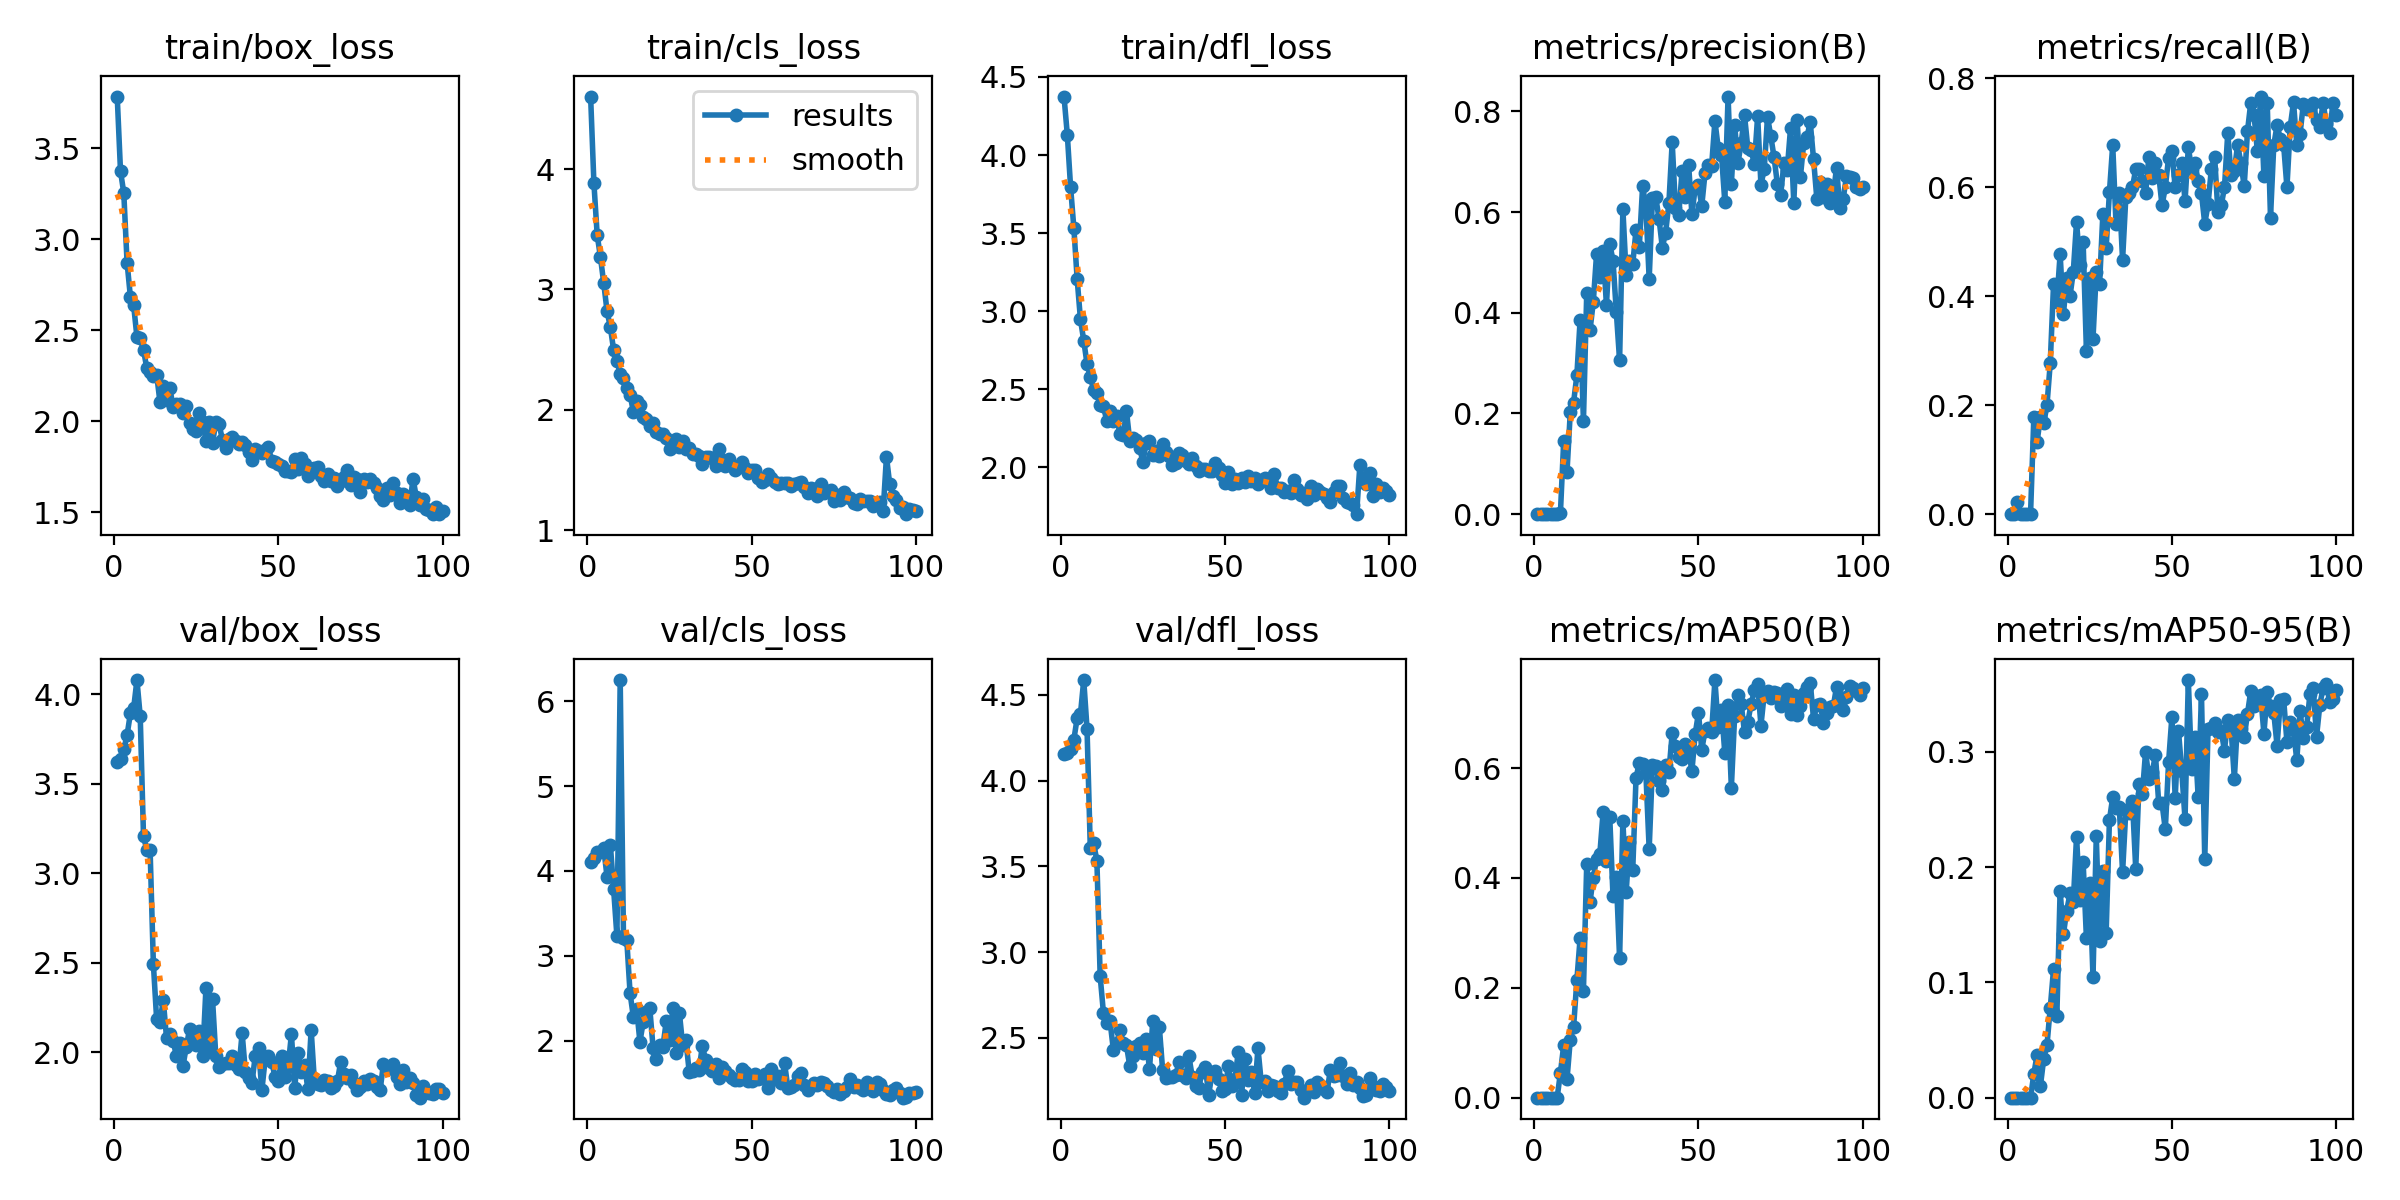

Source data for this figure (header and first rows):
epoch, time, train/box_loss, train/cls_loss, train/dfl_loss, metrics/precision(B), metrics/recall(B), metrics/mAP50(B), metrics/mAP50-95(B), val/box_loss, val/cls_loss, val/dfl_loss, lr/pg0, lr/pg1, lr/pg2
1, 0.893, 3.785, 4.602, 4.374, 0, 0, 0, 0, 3.623, 4.111, 4.157, 0.00022, 0.00022, 0.00022
2, 1.751, 3.375, 3.884, 4.131, 0, 0, 0, 0, 3.64, 4.157, 4.161, 0.0004554, 0.0004554, 0.0004554
3, 2.569, 3.255, 3.452, 3.794, 0.00017, 0.02222, 9e-05, 1e-05, 3.692, 4.224, 4.184, 0.0006861, 0.0006861, 0.0006861
4, 3.401, 2.872, 3.267, 3.531, 0, 0, 0, 0, 3.772, 4.223, 4.24, 0.0009121, 0.0009121, 0.0009121
5, 4.153, 2.686, 3.051, 3.206, 0, 0, 0, 0, 3.894, 4.264, 4.365, 0.001133, 0.001133, 0.001133
6, 4.914, 2.637, 2.819, 2.948, 0, 0, 0, 0, 3.923, 3.929, 4.388, 0.00135, 0.00135, 0.00135
7, 5.672, 2.463, 2.689, 2.813, 0, 0, 0, 0, 4.08, 4.31, 4.587, 0.001561, 0.001561, 0.001561
8, 6.415, 2.455, 2.497, 2.663, 0.00269, 0.1778, 0.04537, 0.02062, 3.878, 3.785, 4.304, 0.001768, 0.001768, 0.001768
9, 7.243, 2.392, 2.406, 2.58, 0.1463, 0.1333, 0.09557, 0.03721, 3.206, 3.234, 3.605, 0.001842, 0.001842, 0.001842
10, 8.078, 2.292, 2.301, 2.498, 0.08352, 0.1778, 0.03324, 0.01006, 3.132, 6.248, 3.636, 0.001822, 0.001822, 0.001822
11, 8.86, 2.273, 2.268, 2.478, 0.2029, 0.1667, 0.1059, 0.03351, 3.133, 3.216, 3.533, 0.001802, 0.001802, 0.001802
12, 9.601, 2.247, 2.179, 2.401, 0.2217, 0.2, 0.1282, 0.04557, 2.494, 3.189, 2.859, 0.001782, 0.001782, 0.001782
13, 10.41, 2.256, 2.124, 2.391, 0.2758, 0.2778, 0.2137, 0.07788, 2.184, 2.562, 2.644, 0.001762, 0.001762, 0.001762
14, 11.22, 2.107, 1.986, 2.298, 0.3867, 0.4222, 0.2914, 0.1115, 2.169, 2.281, 2.589, 0.001743, 0.001743, 0.001743
15, 12.02, 2.195, 2.07, 2.359, 0.1848, 0.3889, 0.1946, 0.07062, 2.294, 2.374, 2.598, 0.001723, 0.001723, 0.001723
16, 12.81, 2.117, 2.041, 2.299, 0.4386, 0.4778, 0.4253, 0.1795, 2.082, 1.988, 2.432, 0.001703, 0.001703, 0.001703
17, 13.63, 2.182, 1.938, 2.327, 0.3651, 0.3667, 0.3567, 0.1419, 2.102, 2.222, 2.469, 0.001683, 0.001683, 0.001683
18, 14.34, 2.08, 1.925, 2.217, 0.4216, 0.4333, 0.4007, 0.1619, 2.065, 2.342, 2.544, 0.001663, 0.001663, 0.001663
19, 15.09, 2.097, 1.867, 2.21, 0.5173, 0.4, 0.4344, 0.1771, 1.981, 2.384, 2.472, 0.001644, 0.001644, 0.001644
20, 15.84, 2.097, 1.888, 2.36, 0.4716, 0.4444, 0.4444, 0.1694, 2.054, 1.92, 2.456, 0.001624, 0.001624, 0.001624
21, 16.6, 2.046, 1.814, 2.171, 0.5234, 0.537, 0.5209, 0.2265, 1.922, 1.786, 2.337, 0.001604, 0.001604, 0.001604
22, 17.41, 2.087, 1.799, 2.189, 0.4152, 0.4575, 0.431, 0.1713, 2.032, 1.946, 2.394, 0.001584, 0.001584, 0.001584
23, 18.15, 1.988, 1.802, 2.178, 0.5371, 0.5, 0.5113, 0.2046, 2.128, 1.93, 2.45, 0.001564, 0.001564, 0.001564
24, 18.91, 1.96, 1.765, 2.125, 0.5036, 0.3, 0.3663, 0.1383, 2.081, 2.229, 2.468, 0.001545, 0.001545, 0.001545
25, 19.65, 1.944, 1.672, 2.035, 0.402, 0.4333, 0.4012, 0.1862, 2.042, 2.007, 2.41, 0.001525, 0.001525, 0.001525
26, 20.61, 2.048, 1.734, 2.16, 0.3054, 0.3222, 0.2535, 0.1047, 2.119, 2.381, 2.495, 0.001505, 0.001505, 0.001505
27, 21.35, 1.998, 1.756, 2.17, 0.6055, 0.4444, 0.5042, 0.2267, 1.98, 1.861, 2.317, 0.001485, 0.001485, 0.001485
28, 22.17, 1.893, 1.69, 2.08, 0.4755, 0.4222, 0.3748, 0.1362, 2.362, 2.332, 2.598, 0.001465, 0.001465, 0.001465
29, 22.9, 1.994, 1.743, 2.105, 0.5029, 0.5508, 0.4648, 0.1969, 2.026, 1.951, 2.436, 0.001446, 0.001446, 0.001446
30, 23.64, 1.879, 1.673, 2.076, 0.4963, 0.4889, 0.4145, 0.1428, 2.296, 2.005, 2.563, 0.001426, 0.001426, 0.001426
31, 24.4, 1.997, 1.687, 2.149, 0.5647, 0.5911, 0.5823, 0.2407, 1.978, 1.631, 2.312, 0.001406, 0.001406, 0.001406
32, 25.22, 1.983, 1.633, 2.097, 0.5315, 0.6778, 0.61, 0.2606, 1.918, 1.649, 2.266, 0.001386, 0.001386, 0.001386
33, 26, 1.899, 1.634, 2.075, 0.6511, 0.5333, 0.6066, 0.2512, 1.935, 1.677, 2.27, 0.001366, 0.001366, 0.001366
34, 26.72, 1.855, 1.615, 2.017, 0.611, 0.5889, 0.5904, 0.2522, 1.941, 1.656, 2.273, 0.001347, 0.001347, 0.001347
35, 27.44, 1.901, 1.551, 2.027, 0.4667, 0.4667, 0.4522, 0.1954, 1.94, 1.944, 2.283, 0.001327, 0.001327, 0.001327
36, 28.18, 1.911, 1.613, 2.093, 0.6286, 0.583, 0.6057, 0.2497, 1.98, 1.768, 2.362, 0.001307, 0.001307, 0.001307
37, 28.92, 1.889, 1.607, 2.081, 0.6297, 0.5889, 0.6034, 0.2467, 1.93, 1.676, 2.283, 0.001287, 0.001287, 0.001287
38, 29.66, 1.876, 1.597, 2.044, 0.5866, 0.6, 0.5768, 0.2574, 1.908, 1.643, 2.267, 0.001267, 0.001267, 0.001267
39, 30.43, 1.887, 1.535, 2.023, 0.5296, 0.6333, 0.5609, 0.1987, 2.108, 1.729, 2.393, 0.001248, 0.001248, 0.001248
40, 31.21, 1.871, 1.673, 2.059, 0.5591, 0.6333, 0.6059, 0.2723, 1.891, 1.556, 2.273, 0.001228, 0.001228, 0.001228
41, 32.03, 1.833, 1.585, 2.01, 0.618, 0.6111, 0.5931, 0.263, 1.858, 1.694, 2.219, 0.001208, 0.001208, 0.001208
42, 32.77, 1.79, 1.532, 1.978, 0.7387, 0.5889, 0.6631, 0.3002, 1.831, 1.64, 2.208, 0.001188, 0.001188, 0.001188
43, 33.59, 1.848, 1.593, 1.993, 0.609, 0.6556, 0.6403, 0.2768, 1.983, 1.602, 2.303, 0.001168, 0.001168, 0.001168
44, 34.36, 1.837, 1.536, 1.991, 0.5939, 0.6175, 0.62, 0.2821, 2.023, 1.561, 2.332, 0.001149, 0.001149, 0.001149
45, 35.07, 1.825, 1.498, 1.977, 0.6816, 0.6444, 0.6158, 0.2973, 1.788, 1.533, 2.167, 0.001129, 0.001129, 0.001129
46, 35.78, 1.844, 1.526, 1.977, 0.6294, 0.6228, 0.6445, 0.2552, 1.962, 1.541, 2.29, 0.001109, 0.001109, 0.001109
47, 36.48, 1.857, 1.568, 2.028, 0.6935, 0.5667, 0.6317, 0.2552, 1.982, 1.669, 2.305, 0.001089, 0.001089, 0.001089
48, 37.18, 1.784, 1.515, 1.997, 0.5961, 0.6, 0.5947, 0.2327, 1.949, 1.63, 2.261, 0.001069, 0.001069, 0.001069
49, 37.92, 1.779, 1.475, 1.95, 0.648, 0.6545, 0.6624, 0.291, 1.863, 1.527, 2.192, 0.00105, 0.00105, 0.00105
50, 38.68, 1.766, 1.499, 1.903, 0.653, 0.6667, 0.7003, 0.3302, 1.839, 1.522, 2.202, 0.00103, 0.00103, 0.00103
51, 39.47, 1.754, 1.501, 1.974, 0.6128, 0.6, 0.6333, 0.26, 1.978, 1.605, 2.334, 0.00101, 0.00101, 0.00101
52, 40.23, 1.725, 1.436, 1.896, 0.6781, 0.6222, 0.6683, 0.3184, 1.864, 1.55, 2.221, 0.0009902, 0.0009902, 0.0009902
53, 40.97, 1.729, 1.405, 1.929, 0.6933, 0.6444, 0.6732, 0.2833, 1.922, 1.565, 2.257, 0.0009704, 0.0009704, 0.0009704
54, 41.71, 1.723, 1.414, 1.897, 0.6922, 0.5746, 0.6653, 0.2415, 2.103, 1.612, 2.418, 0.0009506, 0.0009506, 0.0009506
55, 42.43, 1.795, 1.466, 1.931, 0.781, 0.6735, 0.7603, 0.3622, 1.802, 1.442, 2.166, 0.0009308, 0.0009308, 0.0009308
56, 43.22, 1.737, 1.437, 1.908, 0.7276, 0.6333, 0.6754, 0.2853, 1.998, 1.663, 2.378, 0.000911, 0.000911, 0.000911
57, 43.93, 1.798, 1.402, 1.943, 0.7142, 0.6444, 0.7066, 0.3131, 1.891, 1.548, 2.254, 0.0008912, 0.0008912, 0.0008912
58, 44.68, 1.766, 1.388, 1.917, 0.621, 0.6111, 0.6282, 0.2606, 1.928, 1.586, 2.299, 0.0008714, 0.0008714, 0.0008714
59, 45.44, 1.701, 1.392, 1.931, 0.8296, 0.5889, 0.7148, 0.3502, 1.796, 1.506, 2.18, 0.0008516, 0.0008516, 0.0008516
60, 46.19, 1.725, 1.394, 1.893, 0.6558, 0.5333, 0.5642, 0.2068, 2.127, 1.738, 2.44, 0.0008318, 0.0008318, 0.0008318
... 40 more rows
